The GitHub repository CloudOnSun/Fresh-Rotten-Fruits-Prediction contains a labelled image folder "dataset_resized" with 2 categories: fresh fruits, rotten fruits. Examples follow, each with its label.

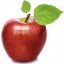
Label: fresh fruits

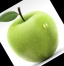
Label: fresh fruits

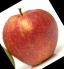
Label: fresh fruits

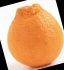
Label: fresh fruits
